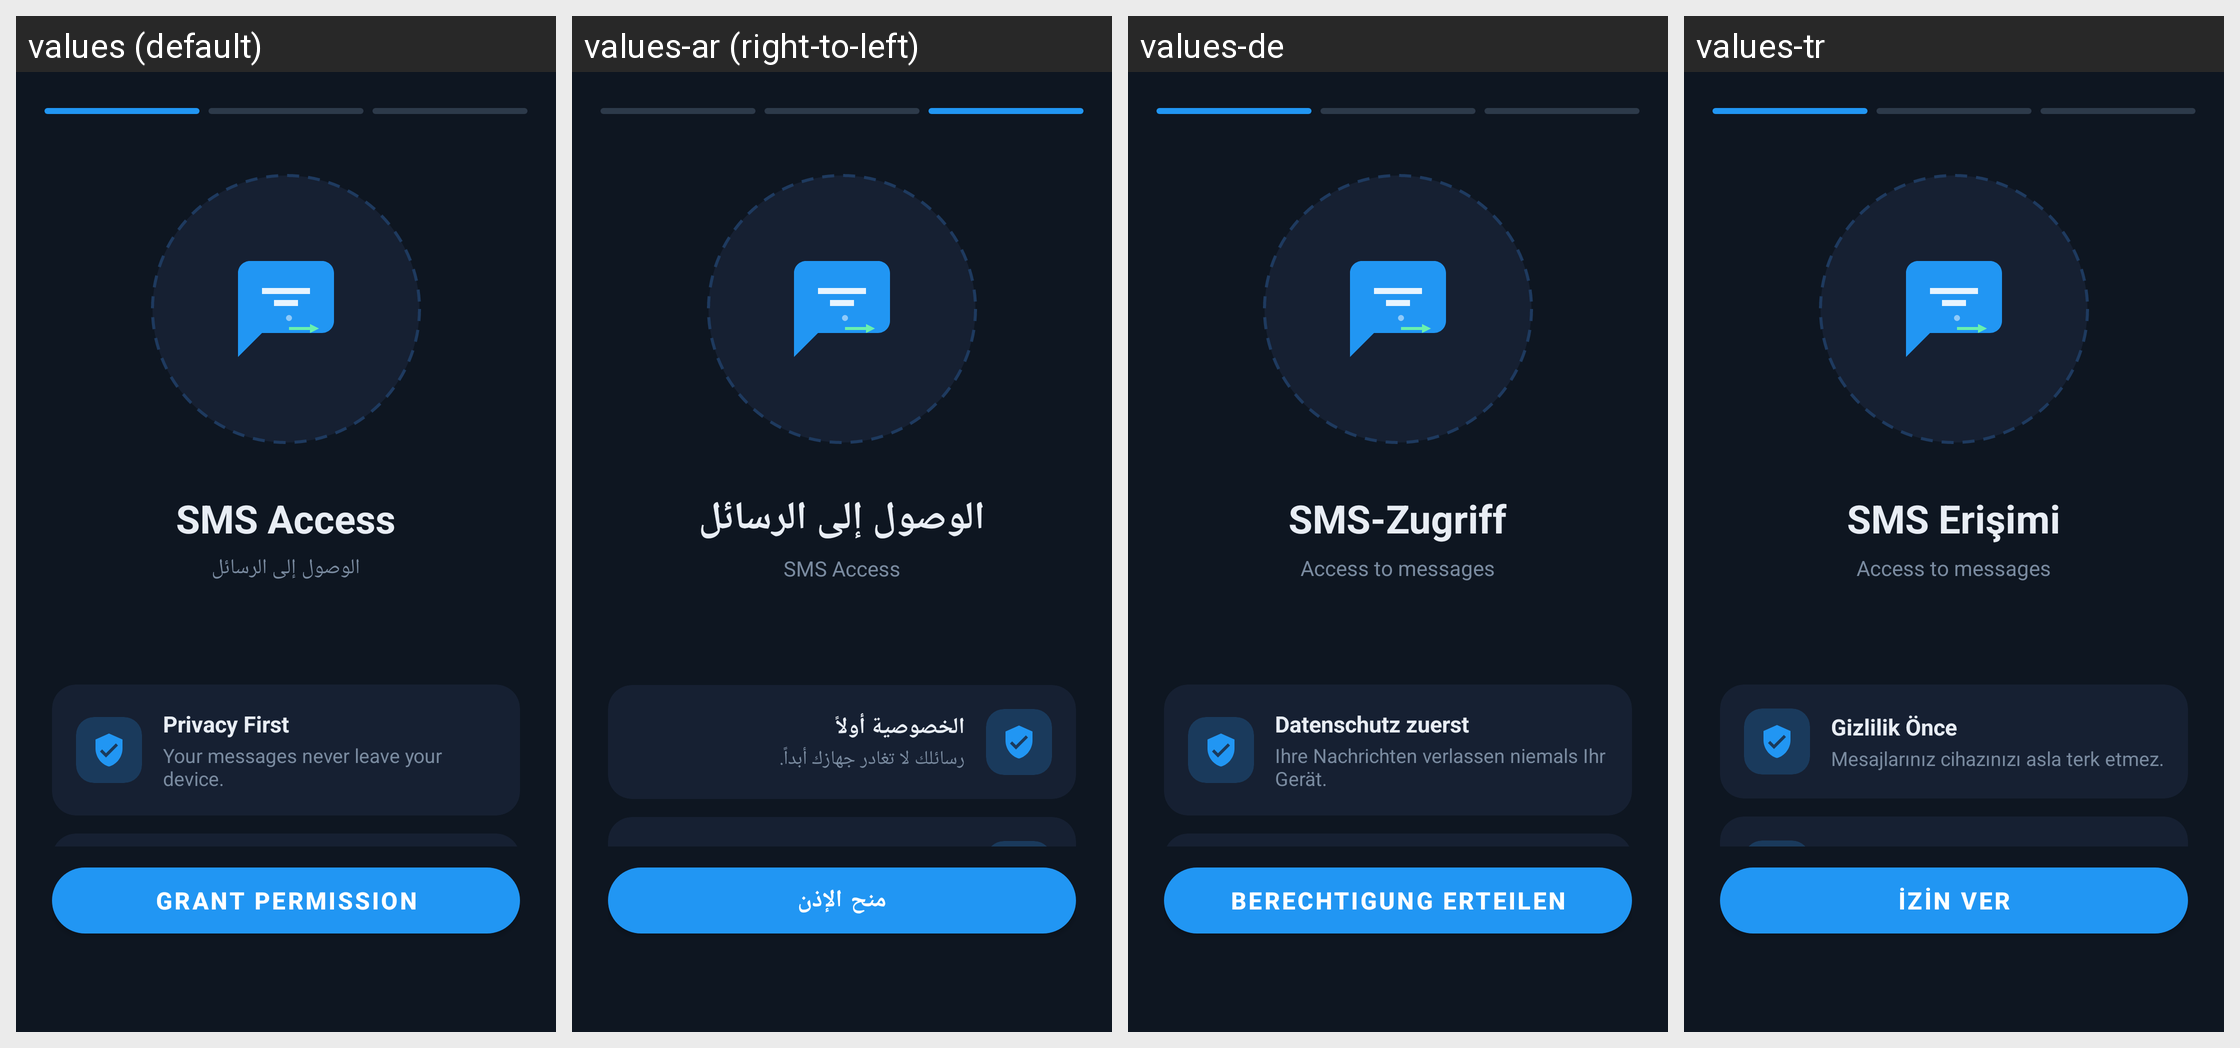

Translations of the strings shown on this Android screen, per locale in the grid:
Android screen res/layout/activity_onboarding.xml rendered under 4 locales, left to right: values (default), values-ar (right-to-left), values-de, values-tr. Device: Nexus 5 (rendered at 1080×1920; each locale shown at half size, 540×960, under a caption strip naming it); theme Theme.O2Auto2GB.
Strings drawn on this screen, with the default value and each locale's value (text and hints the layout hard-codes, and strings that could not be matched under every locale, appear in the picture but are not listed):

onb_step1_title
  values: SMS Access
  values-ar: الوصول إلى الرسائل
  values-de: SMS-Zugriff
  values-tr: SMS Erişimi

onb_step1_sub
  values: الوصول إلى الرسائل
  values-ar: SMS Access
  values-de: Access to messages
  values-tr: Access to messages

privacy_first
  values: Privacy First
  values-ar: الخصوصية أولاً
  values-de: Datenschutz zuerst
  values-tr: Gizlilik Önce

privacy_desc
  values: Your messages never leave your device.
  values-ar: رسائلك لا تغادر جهازك أبداً.
  values-de: Ihre Nachrichten verlassen niemals Ihr Gerät.
  values-tr: Mesajlarınız cihazınızı asla terk etmez.

btn_grant
  values: Grant Permission
  values-ar: منح الإذن
  values-de: Berechtigung erteilen
  values-tr: İzin Ver
